Run: headless pygame with SDL's dummy video driver; simulated clock (each Clock.tick advances the game by its frame time, no real sleeping); random seed 0; keys injected as events and as key.get_pressed() state; no mouse input.
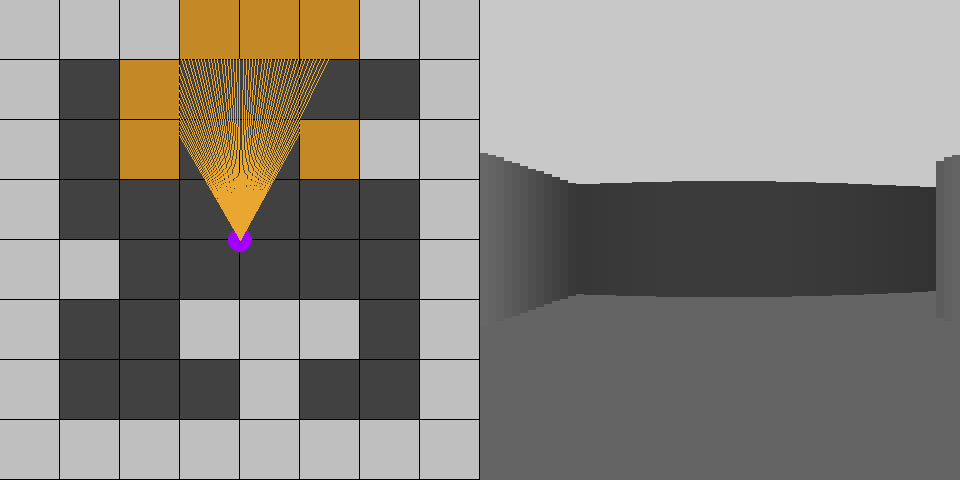
Frame 1 of 2 · flips 1–60 · no input
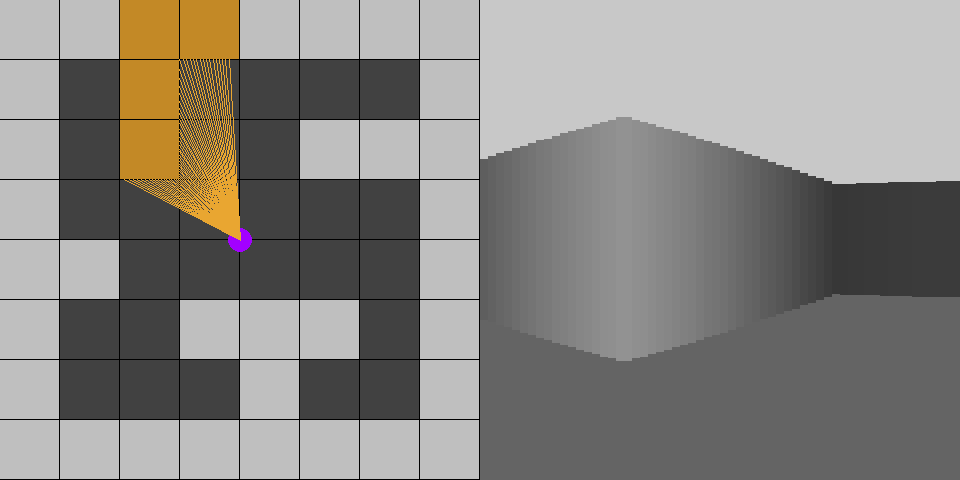
Frame 2 of 2 · flips 61–180 · tapped SPACE, RETURN · held RIGHT (→), D

The pygame program that drew these frames:

import pygame
import sys
import math

#global constants
SCREEN_HEIGHT = 480
SCREEN_WIDTH = SCREEN_HEIGHT * 2
MAP_SIZE = 8
TILE_SIZE = int((SCREEN_WIDTH / 2) / MAP_SIZE)

FOV = math.pi / 3
HALF_FOV = FOV / 2
CASTED_RAYS = 60
MAX_DEPTH = 500
STEP_ANGLE = FOV / CASTED_RAYS

# 3d projection
SCALE = (SCREEN_WIDTH / 2) / CASTED_RAYS

# Encapsulate values into an object to avoid global scope errors in functions
player = {
    'x': (SCREEN_WIDTH / 2) / 2,
    'y': (SCREEN_WIDTH / 2) / 2,
    'angle': math.pi
}

MAP = ('########'
       '# #    #'    
       '# #  ###'    
       '#      #'   
       '##     #'   
       '#  ### #'   
       '#   #  #'  
       '########')

def draw_map():    
    #colors
    light_grey = (191, 191, 191)
    dark_grey = (65, 65, 65)
    
    #iterate over map    
    for i in range(MAP_SIZE):
        for j in range(MAP_SIZE):            
            #calculate square index            
            square = i * MAP_SIZE + j
            
            #draw map            
            pygame.draw.rect(win, 
                light_grey if MAP[square] == '#' else dark_grey,                
                (j * TILE_SIZE, i * TILE_SIZE, TILE_SIZE - 1, TILE_SIZE - 1))
    #draw player    
    pygame.draw.circle(win, (162, 0, 255), (int(player["x"]), int(player["y"])), 12)


#draw rays
def draw_rays():
    start_angle = player["angle"] - HALF_FOV    
    
    for ray in range(CASTED_RAYS):
        for depth in range(MAX_DEPTH):
            # get ray target coords
            target_x = player["x"] - math.sin(start_angle) * depth
            target_y = player["y"] + math.cos(start_angle) * depth

            #convert target x, y coordinates to map col, row
            col = int(target_x / TILE_SIZE)           
            row = int(target_y / TILE_SIZE)  
            
            #calculate map square index            
            square = row * MAP_SIZE + col

            #wall shading                
            color = 255 / (1 + depth * depth * 0.0001)

            #calculate wall height
            wall_height = 21000 / (depth + 0.0001)

            if MAP[square] == '#':
                # Highligh the tile hit                
                pygame.draw.rect(win, (195, 137, 38), 
                                (col * TILE_SIZE, row * TILE_SIZE, 
                                TILE_SIZE - 1, TILE_SIZE - 1))                                
                # Draw the ray line in 2d
                pygame.draw.line(win, (233, 166, 49), (player["x"], player["y"]), (target_x, target_y))    
                
                #Draw 3D projection
                pygame.draw.rect(win, (color, color, color),
                                (SCREEN_HEIGHT + ray * SCALE,
                                (SCREEN_HEIGHT / 2) - wall_height / 2, SCALE, wall_height))                            
                
                break # This stops the loop checking the rest of depth!
    
        start_angle += STEP_ANGLE


def player_input():
    #get user input    
    keys = pygame.key.get_pressed()

    #handle user input    
    if keys[pygame.K_LEFT]:        
        #working with radians, not degrees       
        player["angle"] -= 0.1
    elif keys[pygame.K_RIGHT]:        
        player["angle"] += 0.1    
    elif keys[pygame.K_UP]:        
        player["x"] += -1 * math.sin(player["angle"]) * 5        
        player["y"] += math.cos(player["angle"]) * 5    
    elif keys[pygame.K_DOWN]:        
        player["x"] -= -1 * math.sin(player["angle"]) * 5        
        player["y"] -= math.cos(player["angle"]) * 5


#game window
pygame.init()
win = pygame.display.set_mode((SCREEN_WIDTH, SCREEN_HEIGHT))
pygame.display.set_caption('Ray-casting')
clock = pygame.time.Clock()

#game loop
while True:    
    for event in pygame.event.get():        
        if event.type == pygame.QUIT:            
            pygame.quit()
            sys.exit(0)
    
    # update 2D map background    
    pygame.draw.rect(win, (0, 0, 0), (0, 0, SCREEN_HEIGHT, SCREEN_HEIGHT))
    # update 3D background    
    pygame.draw.rect(win, (100, 100, 100), (480, SCREEN_HEIGHT / 2, SCREEN_HEIGHT, SCREEN_HEIGHT))    
    pygame.draw.rect(win, (200, 200, 200), (480, -SCREEN_HEIGHT / 2, SCREEN_HEIGHT, SCREEN_HEIGHT))

    player_input()
    draw_map()
    draw_rays()
    
    #update display    
    pygame.display.flip()
    
    #set FPS    
    clock.tick(30)
